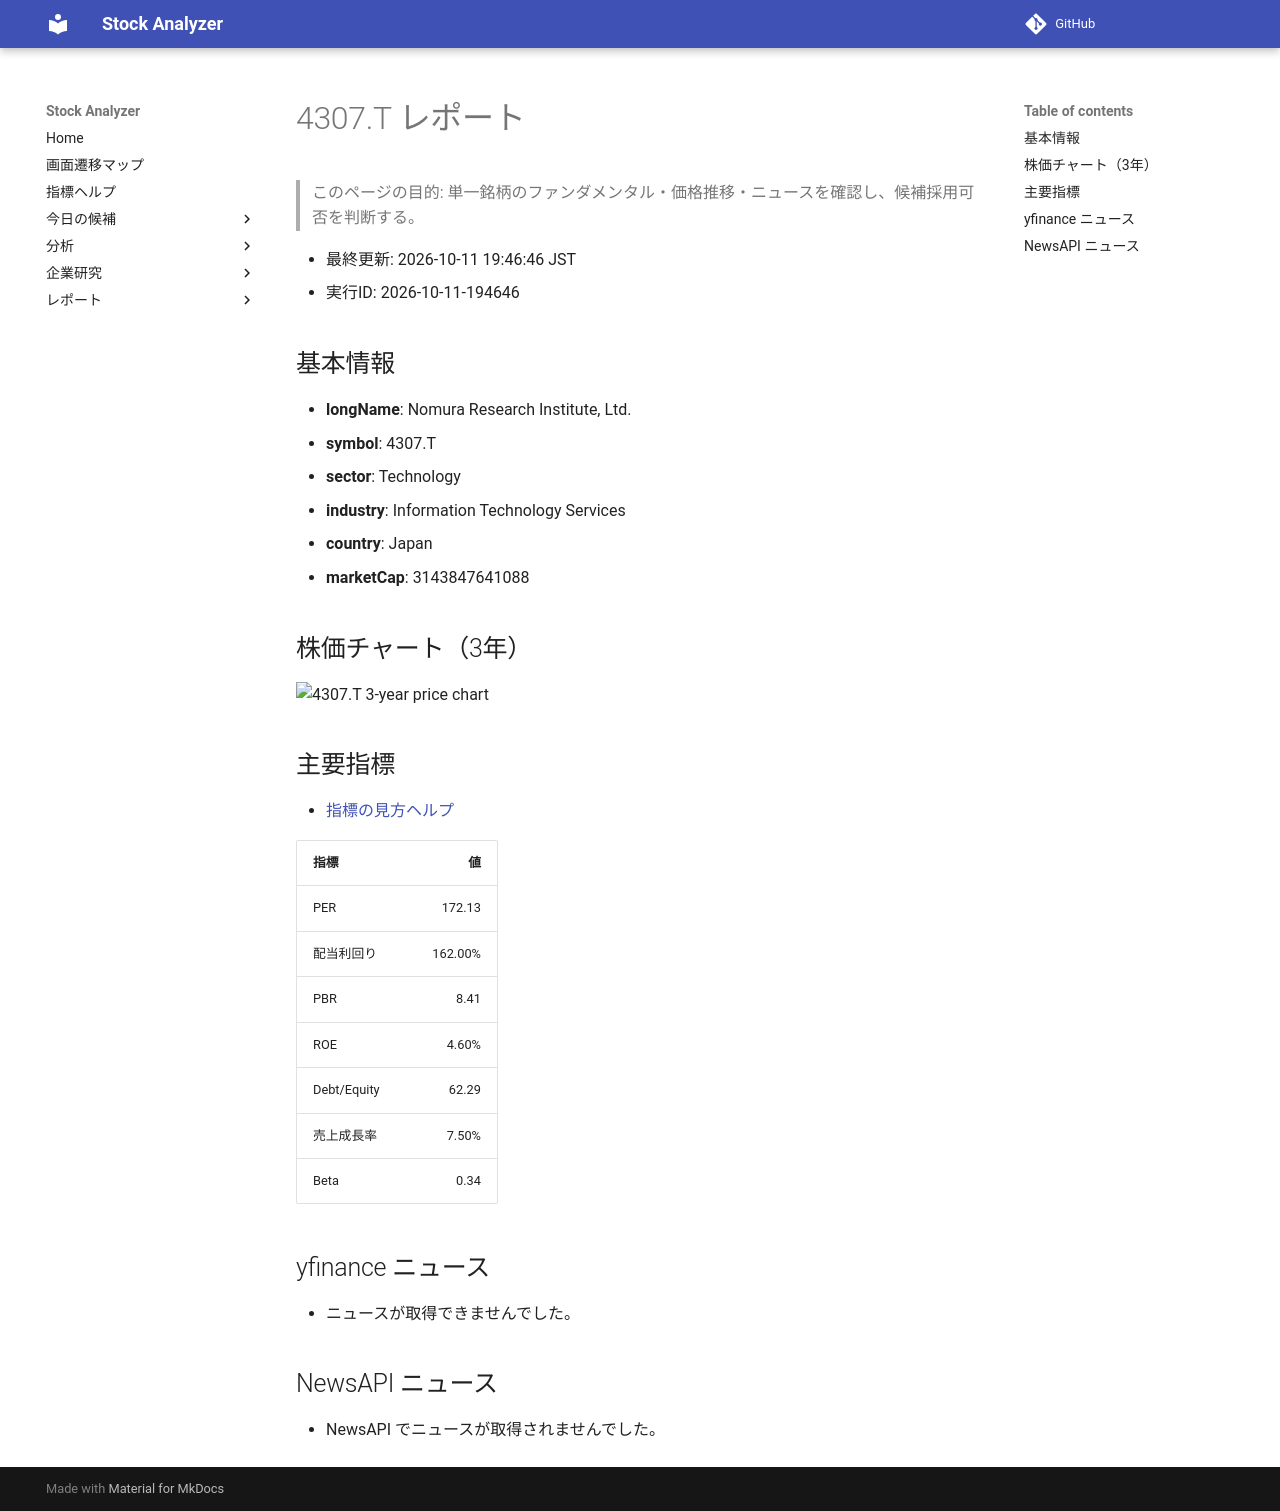

repository: Yumi-note/Making-APP · page: reports/2026-10-11/194646/4307_T/index.html · generator: mkdocs

# 4307.T レポート

> このページの目的: 単一銘柄のファンダメンタル・価格推移・ニュースを確認し、候補採用可否を判断する。

- 最終更新: 2026-10-11 19:46:46 JST
- 実行ID: 2026-10-11-194646

## 基本情報

- **longName**: Nomura Research Institute, Ltd.
- **symbol**: 4307.T
- **sector**: Technology
- **industry**: Information Technology Services
- **country**: Japan
- **marketCap**: 3143847641088

## 株価チャート（3年）

![4307.T 3-year price chart](4307_T_3y.png)

## 主要指標

- [指標の見方ヘルプ](../../../../indicators.md)

| 指標 | 値 |
|---|---:|
| PER | 172.13 |
| 配当利回り | 162.00% |
| PBR | 8.41 |
| ROE | 4.60% |
| Debt/Equity | 62.29 |
| 売上成長率 | 7.50% |
| Beta | 0.34 |

## yfinance ニュース

- ニュースが取得できませんでした。

## NewsAPI ニュース

- NewsAPI でニュースが取得されませんでした。
